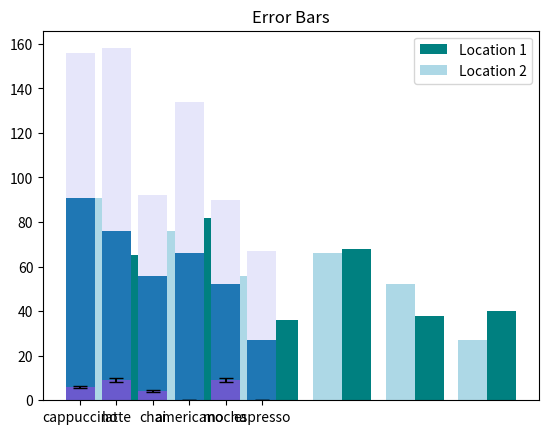

Write the Python code that produced this figure.
from matplotlib import pyplot as plt

###### PART 1. Simple Bar Plots ######  
drinks = ["cappuccino", "latte", "chai", "americano", "mocha", "espresso"]
sales =  [91, 76, 56, 66, 52, 27]

plt.bar(range(len(drinks)), sales, color='teal')

# ax object
ax = plt.subplot()
ax.set_xticks(range(len(drinks)))
ax.set_xticklabels(drinks)
plt.title('Simple Bar Chart')

plt.show()


###### PART 2. Side-By-Side Bars ######  
drinks = ["cappuccino", "latte", "chai", "americano", "mocha", "espresso"]
sales1 =  [91, 76, 56, 66, 52, 27]
sales2 = [65, 82, 36, 68, 38, 40]

n = 1  # This is our first dataset (out of 2)
t = 2 # Number of datasets
d = 6 # Number of sets of bars
w = 0.8 # Width of each bar
store1_x = [t*element + w*n for element
             in range(d)]

plt.bar(store1_x, sales1, color='lightblue')

n = 2  # This is our second dataset (out of 2)
t = 2 # Number of datasets
d = 6 # Number of sets of bars
w = 0.8 # Width of each bar
store2_x = [t*element + w*n for element
             in range(d)]

plt.bar(store2_x,sales2, color='teal')
plt.title('Side-By-Side Bars')

plt.show()



###### PART 3. Stacked Bars ######  
drinks = ["cappuccino", "latte", "chai", "americano", "mocha", "espresso"]
sales1 =  [91, 76, 56, 66, 52, 27]

plt.bar(range(len(sales1)),
  sales1) 

sales2 = [65, 82, 36, 68, 38, 40]
plt.bar(range(len(sales2)),
  sales2,
  bottom=sales1, color='lavender')

legend_labels=["Location 1", "Location 2"]
plt.legend(legend_labels)
plt.show()


###### PART 4. Error Bars ######  
drinks = ["cappuccino", "latte", "chai", "americano", "mocha", "espresso"]
ounces_of_milk = [6, 9, 4, 0, 9, 0]
error = [0.6, 0.9, 0.4, 0, 0.9, 0]

plt.bar(range(len(ounces_of_milk)), ounces_of_milk, yerr=error, capsize=5, color='slateblue')
plt.title('Error Bars')
plt.show()
